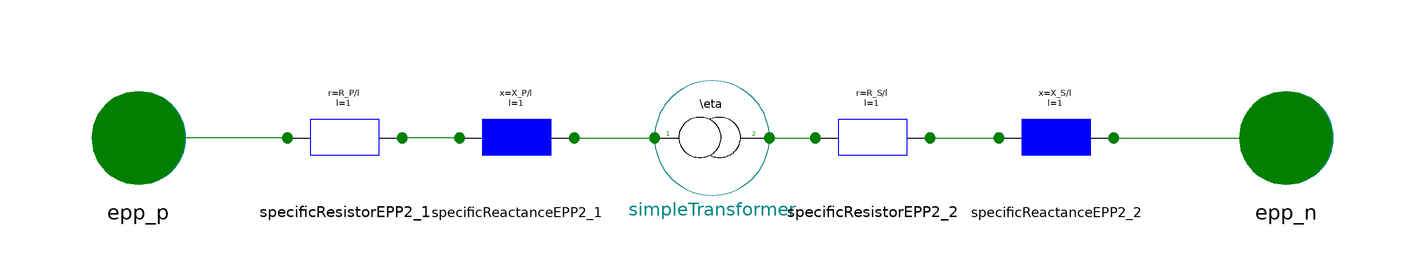

Above is the diagram view of the following Modelica model: its components placed by their Placement annotations and its connect equations drawn as lines.

model Transformer "Transformer modell for a predefined Dy with losses and stray inductance"



//________________________________________________________________________________//
// Component of the TransiEnt Library, version: 2.0.1                             //
//                                                                                //
// Licensed by Hamburg University of Technology under the 3-BSD-clause.           //
// Copyright 2021, Hamburg University of Technology.                              //
//________________________________________________________________________________//
//                                                                                //
// TransiEnt.EE, ResiliEntEE, IntegraNet and IntegraNet II are research projects  //
// supported by the German Federal Ministry of Economics and Energy               //
// (FKZ 03ET4003, 03ET4048, 0324027 and 03EI1008).                                //
// The TransiEnt Library research team consists of the following project partners://
// Institute of Engineering Thermodynamics (Hamburg University of Technology),    //
// Institute of Energy Systems (Hamburg University of Technology),                //
// Institute of Electrical Power and Energy Technology                            //
// (Hamburg University of Technology)                                             //
// Fraunhofer Institute for Environmental, Safety, and Energy Technology UMSICHT, //
// Gas- und Wärme-Institut Essen						  //
// and                                                                            //
// XRG Simulation GmbH (Hamburg, Germany).                                        //
//________________________________________________________________________________//





  // _____________________________________________
  //
  //          Imports and Class Hierarchy
  // _____________________________________________
  extends TransiEnt.Basics.Icons.Model;

  // _____________________________________________
  //
  //        Constants and Hidden Parameters
  // _____________________________________________

protected
  parameter SI.Length l = 1;

  // _____________________________________________
  //
  //             Visible Parameters
  // _____________________________________________

public
  parameter Boolean UseRatio = false "True: Use ratio value to calculate LV Voltage; False: Use MV and LV Voltage to calculate ratio"
                                                                                            annotation(choices(__Dymola_checkBox = true), Dialog(group = "transformer properties"));
  parameter Real ratio = 25 "turn ratio" annotation(Dialog(enable = UseRatio, group = "transformer properties"));

   parameter SI.Voltage U_P = 10e3 "high voltage side" annotation(Dialog(enable = not UseRatio, group = "transformer properties"));
  parameter SI.Voltage U_S = 400/sqrt(3) "low voltage side" annotation(Dialog(enable = not UseRatio, group = "transformer properties"));

  parameter SI.Reactance X_P( min = 0) = 0.01309 "Primary reactance" annotation(Dialog(group="lose properties"));
  parameter SI.Reactance X_S( min = 0) = X_P "Secundary reactance" annotation(Dialog(group="lose properties"));
  parameter SI.Resistance R_P( min = 0) = 0.00272 "Primary resistance" annotation(Dialog(group="lose properties"));
  parameter SI.Resistance R_S( min= 0) = R_P "Secundary resistance" annotation(Dialog(group="lose properties"));

  // _____________________________________________
  //
  //                  Interfaces
  // _____________________________________________

  Basics.Interfaces.Electrical.ApparentPowerPort epp_p annotation (Placement(transformation(extent={{-110,-10},{-90,10}}), iconTransformation(extent={{-110,-10},{-90,10}})));
  Basics.Interfaces.Electrical.ApparentPowerPort epp_n annotation (Placement(transformation(extent={{90,-10},{110,10}}), iconTransformation(extent={{90,-10},{110,10}})));

  // _____________________________________________
  //
  //           Instances of other Classes
  // _____________________________________________

  SimpleTransformer simpleTransformer(
    ratio=ratio,
    UseRatio=UseRatio,
    U_P=U_P,
    U_S=U_S) annotation (Placement(transformation(extent={{-10,-10},{10,10}})));
  Components.Resistor specificResistorEPP2_1(r=R_P/l) annotation (Placement(transformation(extent={{-74,-10},{-54,10}})));
  Components.Resistor specificResistorEPP2_2(r=R_S/l) annotation (Placement(transformation(extent={{18,-10},{38,10}})));
  Components.Reactance specificReactanceEPP2_1(x=X_P/l) annotation (Placement(transformation(extent={{-44,-10},{-24,10}})));
  Components.Reactance specificReactanceEPP2_2(x=X_S/l) annotation (Placement(transformation(extent={{50,-10},{70,10}})));

equation
  // _____________________________________________
  //
  //               Connect Statements
  // _____________________________________________

  connect(specificResistorEPP2_1.epp_p,epp_p) annotation(Line(points = {{-74,0},{-100,0}}, color = {0,127,0}, smooth = Smooth.None));
  connect(simpleTransformer.epp_n,specificResistorEPP2_2.epp_p) annotation(Line(points = {{10,0},{18,0}}, color = {0,127,0}, smooth = Smooth.None));
  connect(specificReactanceEPP2_1.epp_n,simpleTransformer.epp_p) annotation(Line(points = {{-24,0},{-10,0}}, color = {0,127,0}, smooth = Smooth.None));
  connect(specificReactanceEPP2_1.epp_p,specificResistorEPP2_1.epp_n) annotation(Line(points = {{-44,0},{-54,0}}, color = {0,127,0}, smooth = Smooth.None));
  connect(specificResistorEPP2_2.epp_n,specificReactanceEPP2_2.epp_p) annotation(Line(points = {{38,0},{50,0}}, color = {0,127,0}, smooth = Smooth.None));
  connect(specificReactanceEPP2_2.epp_n,epp_n) annotation(Line(points = {{70,0},{100,0}}, color = {0,127,0}, smooth = Smooth.None));
  annotation(Icon(graphics={
        Line(
          points={{-90,-2},{-56,-2},{92,-2}},
          color={0,0,0},
          smooth=Smooth.None),
                             Ellipse(
          extent={{-22,34},{52,-36}},
          lineColor={0,0,0},
          fillColor={255,255,255},
          fillPattern=FillPattern.Solid), Ellipse(
          extent={{-56,34},{18,-36}},
          lineColor={0,0,0},
          fillColor={255,255,255},
          fillPattern=FillPattern.Solid),
        Text(
          extent={{-80,12},{-70,-2}},
          lineColor={0,128,0},
          textString="1"),
        Text(
          extent={{70,12},{80,-2}},
          lineColor={0,128,0},
          textString="2")}),                                                                               Diagram(coordinateSystem(preserveAspectRatio = false, extent = {{-100,-100},{100,100}}), graphics),
    Documentation(info="<html>
<p><b><span style=\"font-family: MS Shell Dlg 2; color: #008000;\">1. Purpose of model</span></b></p>
<p><span style=\"font-family: MS Shell Dlg 2;\">Advanced model of a power transformer with three phases. Losses are computed based on resistance and reactance of transformer windings.</span></p>
<p><b><span style=\"font-family: MS Shell Dlg 2; color: #008000;\">2. Level of detail, physical effects considered, and physical insight</span></b></p>
<p><span style=\"font-family: MS Shell Dlg 2;\">L3E (defined in the CodingConventions)</span></p>
<p><b><span style=\"font-family: MS Shell Dlg 2; color: #008000;\">3. Limits of validity </span></b></p>
<p><span style=\"font-family: MS Shell Dlg 2;\">(no remarks)</span></p>
<p><b><span style=\"font-family: MS Shell Dlg 2; color: #008000;\">4. Interfaces</span></b></p>
<p><span style=\"font-family: MS Shell Dlg 2;\">Apparent power port epp_p</span></p>
<p><span style=\"font-family: MS Shell Dlg 2;\">Apparent power port epp_n</span></p>
<p><b><span style=\"font-family: MS Shell Dlg 2; color: #008000;\">5. Nomenclature</span></b></p>
<p><span style=\"font-family: MS Shell Dlg 2;\">(no elements)</span></p>
<p><b><span style=\"font-family: MS Shell Dlg 2; color: #008000;\">6. Governing Equations</span></b></p>
<p><span style=\"font-family: MS Shell Dlg 2;\">(no equations)</span></p>
<p><b><span style=\"font-family: MS Shell Dlg 2; color: #008000;\">7. Remarks for Usage</span></b></p>
<p><span style=\"font-family: MS Shell Dlg 2;\">(no remarks)</span></p>
<p><b><span style=\"font-family: MS Shell Dlg 2; color: #008000;\">8. Validation</span></b></p>
<p>Tested in check model &quot;TransiEnt.Components.Electrical.PowerTransformation.Check.CheckTransformer&quot;</p>
<p><b><span style=\"font-family: MS Shell Dlg 2; color: #008000;\">9. References</span></b></p>
<p><span style=\"font-family: MS Shell Dlg 2;\">(no remarks)</span></p>
<p><b><span style=\"font-family: MS Shell Dlg 2; color: #008000;\">10. Version History</span></b></p>
<p><span style=\"font-family: MS Shell Dlg 2;\">Model created by Pattrick Göttsch and revised by Pascal Dubucq (dubucq@tuhh.de) on 01.10.2014</span></p>
</html>"));
end Transformer;